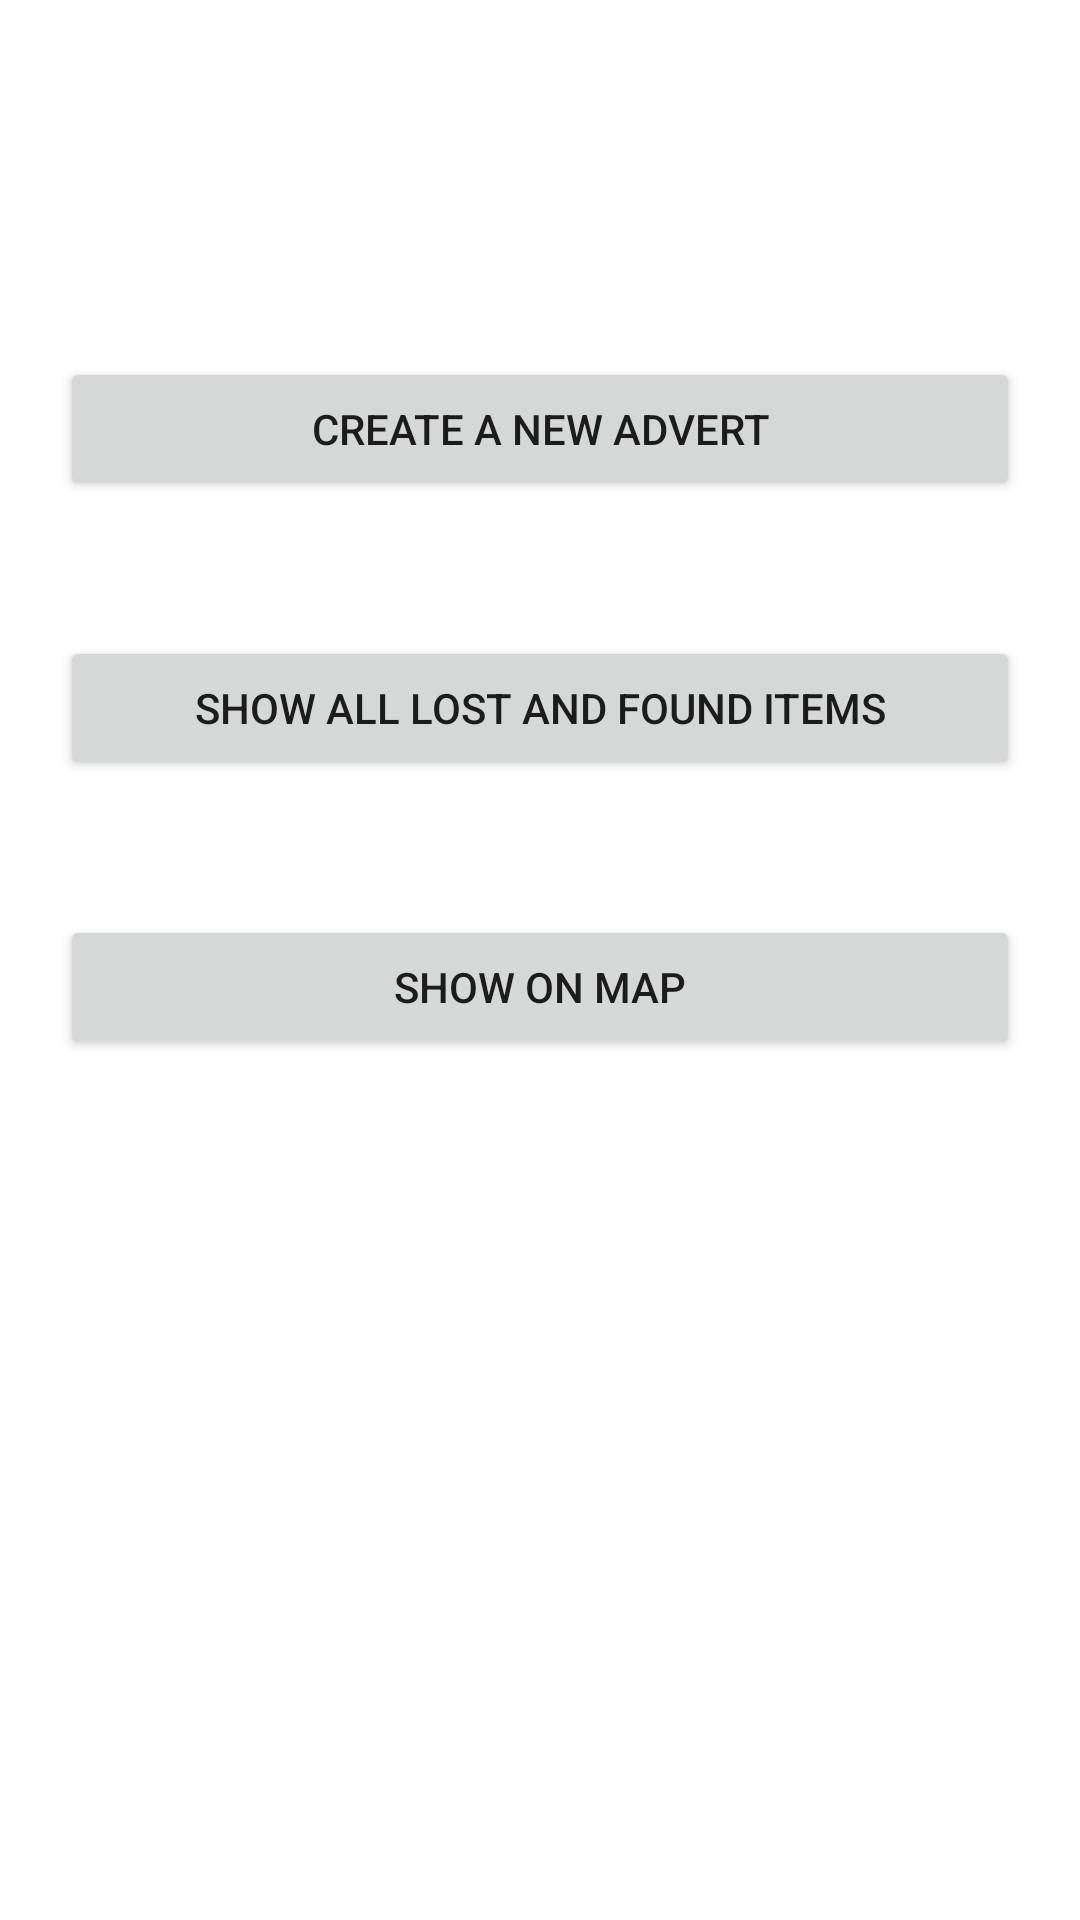

The Android layout XML behind this screen, and the referenced resources:
<!-- AndroidManifest.xml: application theme Theme.Task71P -->
<!-- res/layout/activity_main.xml -->
<?xml version="1.0" encoding="utf-8"?>
<androidx.constraintlayout.widget.ConstraintLayout xmlns:android="http://schemas.android.com/apk/res/android"
    xmlns:app="http://schemas.android.com/apk/res-auto"
    xmlns:tools="http://schemas.android.com/tools"
    android:layout_width="match_parent"
    android:layout_height="match_parent"
    tools:context=".MainActivity">

    <Button
        android:id="@+id/newAdvertButton"
        android:layout_width="0dp"
        android:layout_height="wrap_content"
        android:layout_marginLeft="20dp"
        android:layout_marginTop="119dp"
        android:layout_marginRight="20dp"
        android:gravity="center"
        android:text="Create a New Advert"
        app:layout_constraintLeft_toLeftOf="parent"
        app:layout_constraintRight_toRightOf="parent"
        app:layout_constraintTop_toTopOf="parent" />

    <Button
        android:id="@+id/lostAndFoundButton"
        android:layout_width="0dp"
        android:layout_height="wrap_content"
        android:layout_marginLeft="20dp"
        android:layout_marginTop="45dp"
        android:layout_marginRight="20dp"
        android:text="Show All Lost and Found Items"
        app:layout_constraintLeft_toLeftOf="parent"
        app:layout_constraintRight_toRightOf="parent"
        app:layout_constraintTop_toBottomOf="@+id/newAdvertButton" />

    <Button
        android:id="@+id/showOnMapButton"
        android:layout_width="0dp"
        android:layout_height="wrap_content"
        android:layout_marginLeft="20dp"
        android:layout_marginTop="45dp"
        android:layout_marginRight="20dp"
        android:text="Show on map"
        app:layout_constraintLeft_toLeftOf="parent"
        app:layout_constraintRight_toRightOf="parent"
        app:layout_constraintTop_toBottomOf="@+id/lostAndFoundButton" />
</androidx.constraintlayout.widget.ConstraintLayout>
<!-- resources referenced by this layout -->
<resources>
  <style name="Theme.Task71P" parent="Theme.MaterialComponents.DayNight.DarkActionBar">
          
          <item name="colorPrimary">@color/purple_500</item>
          <item name="colorPrimaryVariant">@color/purple_700</item>
          <item name="colorOnPrimary">@color/white</item>
          
          <item name="colorSecondary">@color/teal_200</item>
          <item name="colorSecondaryVariant">@color/teal_700</item>
          <item name="colorOnSecondary">@color/black</item>
          
          <item name="android:statusBarColor">?attr/colorPrimaryVariant</item>
          
      </style>
  <!-- not gathered from this repository: default colours our renderer supplied (Android Studio template values) -->
  <color name="purple_500">#FF6200EE</color>
  <color name="purple_700">#FF3700B3</color>
  <color name="teal_200">#FF03DAC5</color>
  <color name="teal_700">#FF018786</color>
  <color name="black">#FF000000</color>
  <color name="white">#FFFFFFFF</color>
</resources>
